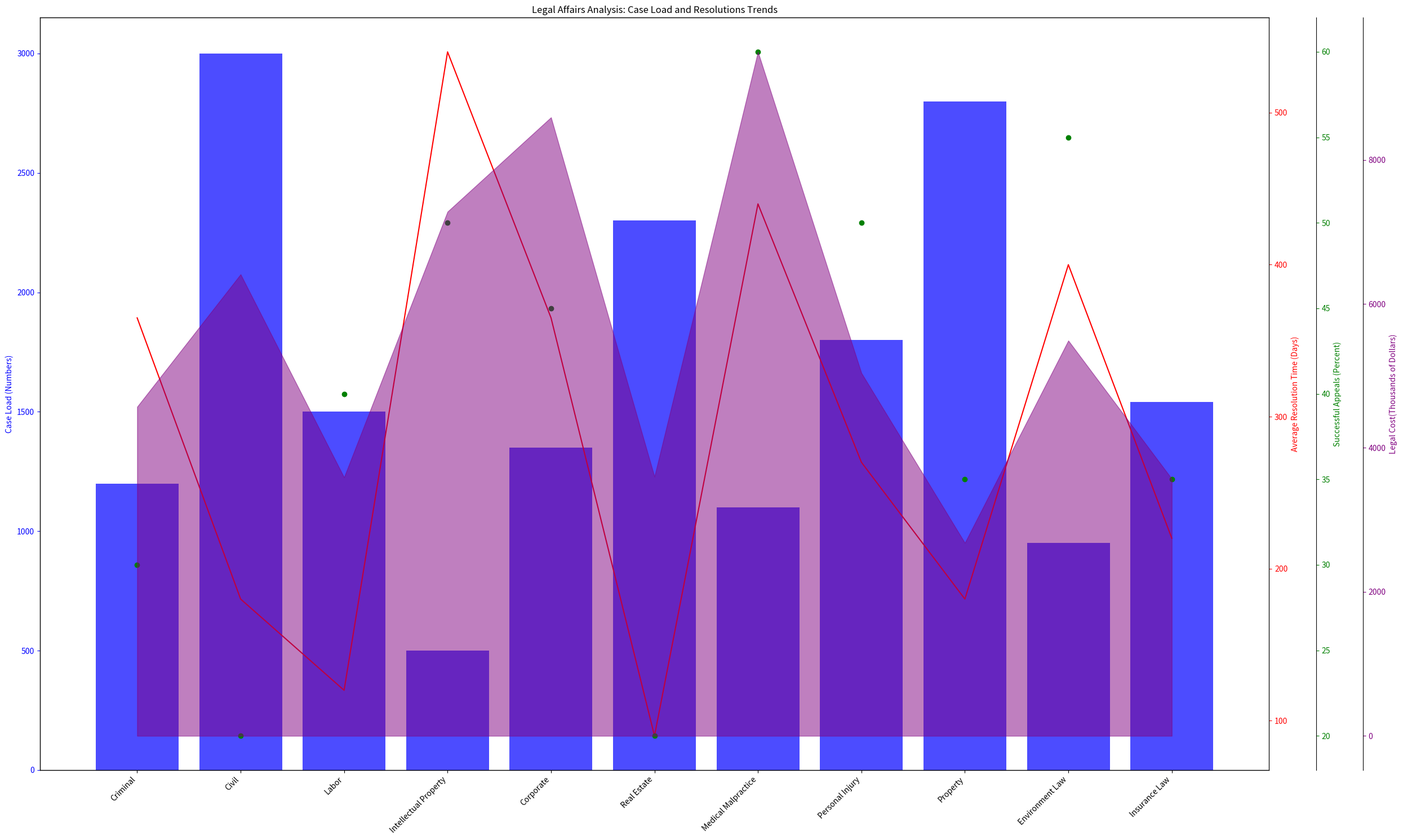

Here is the Python script that generated this plot: (Note: this script raises an exception after producing the figure.)
import matplotlib.pyplot as plt
import numpy as np

data = np.array([
    [1200, 365, 30, 4570],
    [3000, 180, 20, 6410],
    [1500, 120, 40, 3590],
    [500, 540, 50, 7280],
    [1350, 365, 45, 8590],
    [2300, 90, 20, 3600],
    [1100, 440, 60, 9500],
    [1800, 270, 50, 5040],
    [2800, 180, 35, 2680],
    [950, 400, 55, 5490],
    [1540, 220, 35, 3570]
])

data_labels = ['Case Load (Numbers)', 'Average Resolution Time (Days)', 'Successful Appeals (Percent)', 'Legal Cost(Thousands of Dollars)']
line_labels = ['Criminal', 'Civil', 'Labor', 'Intellectual Property', 'Corporate', 'Real Estate', 'Medical Malpractice', 'Personal Injury', 'Property', 'Environment Law', 'Insurance Law']

fig = plt.figure(figsize=(25,15))
ax1 = fig.add_subplot(111)
ax1.bar(line_labels, data[:, 0], color = 'blue', alpha = 0.7)
ax1.set_ylabel(data_labels[0], color = 'blue')
ax1.tick_params(axis='y', colors='blue')

ax2 = ax1.twinx()
ax2.plot(line_labels, data[:, 1], color = 'red')
ax2.set_ylabel(data_labels[1], color = 'red')
ax2.tick_params(axis='y', colors='red')

ax3 = ax1.twinx()
ax3.scatter(line_labels, data[:, 2], color = 'green')
ax3.set_ylabel(data_labels[2], color = 'green')
ax3.spines['right'].set_position(('outward', 60))
ax3.tick_params(axis='y', colors='green')

ax4 = ax1.twinx()
ax4.fill_between(line_labels, 0, data[:, 3], color = 'purple', alpha=0.5)
ax4.set_ylabel(data_labels[3], color = 'purple')
ax4.spines['right'].set_position(('outward', 120))
ax4.tick_params(axis='y', colors='purple')

fig.autofmt_xdate(rotation = 45)
plt.title('Legal Affairs Analysis: Case Load and Resolutions Trends')
plt.tight_layout()
plt.savefig('/cpfs01/user/yehancheng/workspace/datasets/SimChartV2/demo/multi-axes/png/257_202312311051.png')
plt.close(fig)
